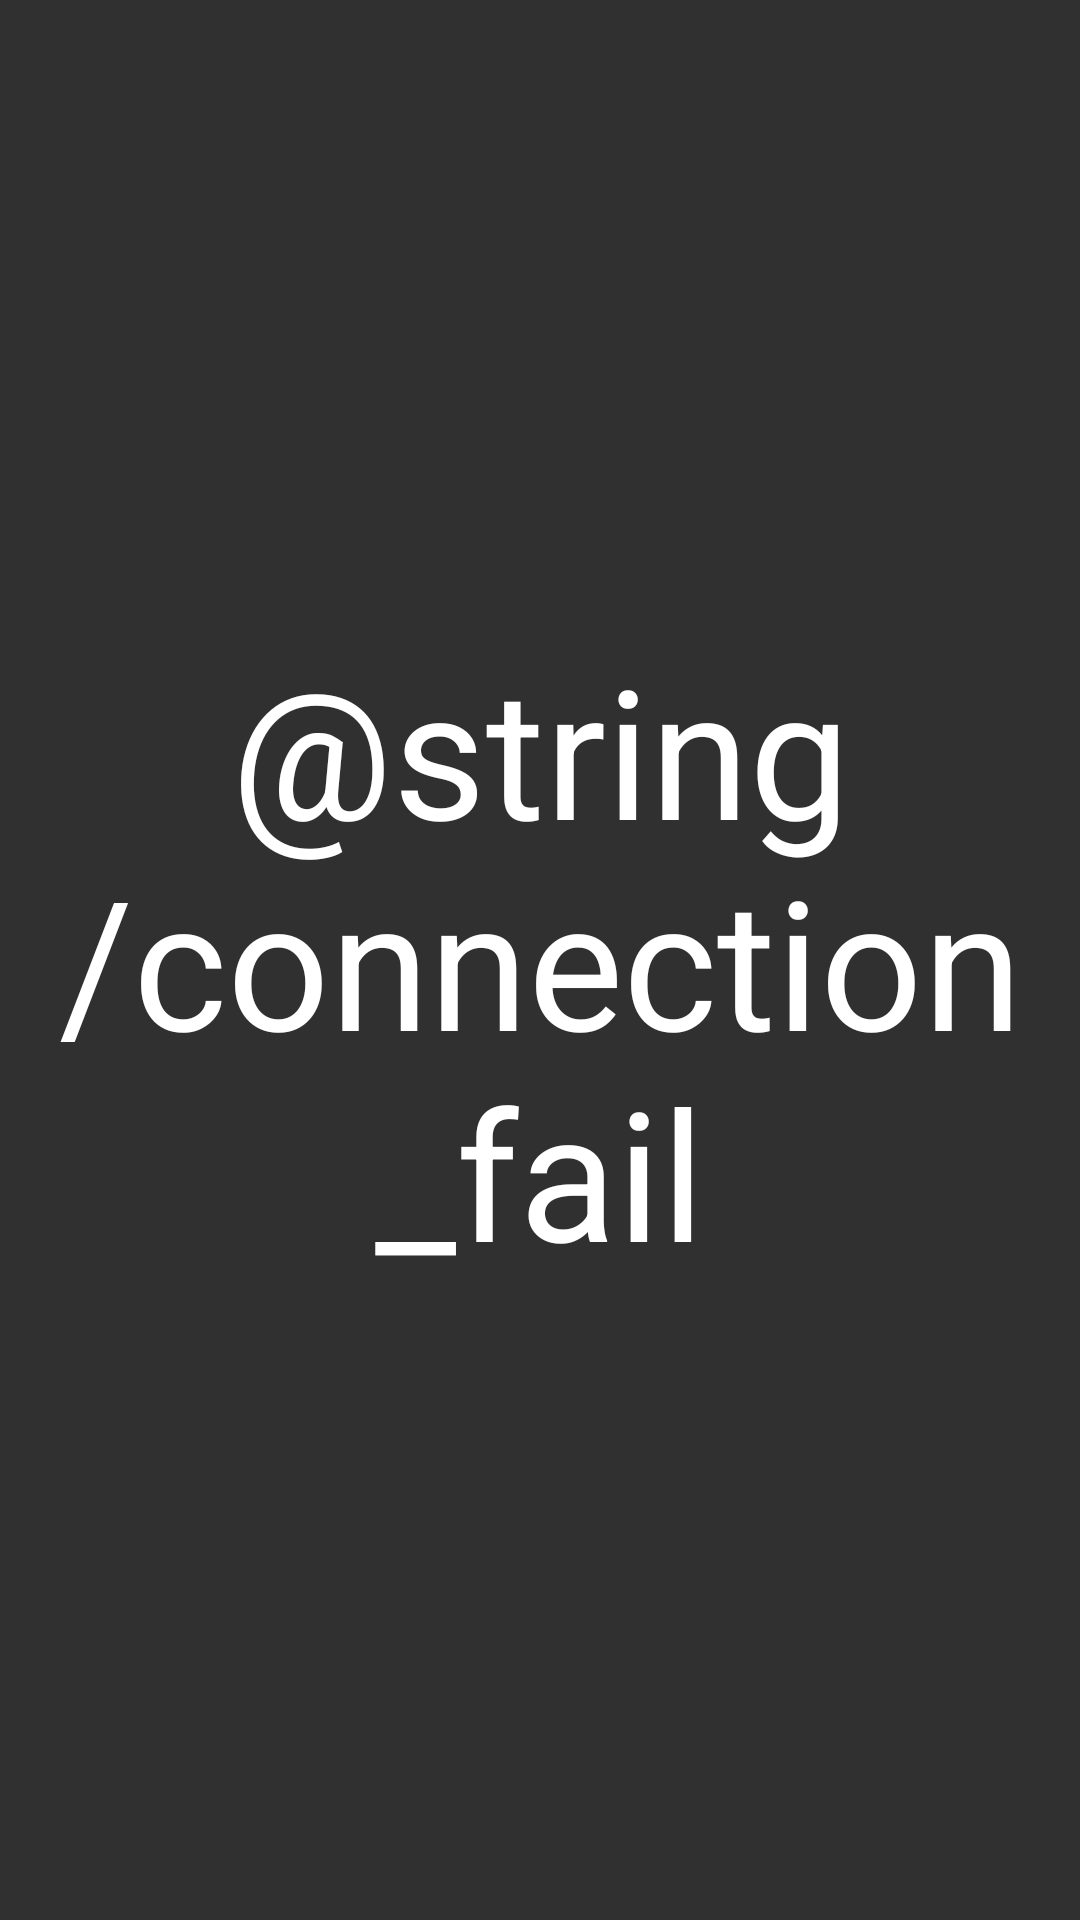

Reconstruct the res/layout file that produces this screen, plus the resources it refers to.
<!-- AndroidManifest.xml: application theme AppTheme -->
<!-- res/layout/activity_hub_failed.xml -->
<?xml version="1.0" encoding="utf-8"?>
<FrameLayout xmlns:android="http://schemas.android.com/apk/res/android"
    android:orientation="vertical" android:layout_width="match_parent"
    android:layout_height="match_parent"
    android:background="@color/colorBackground">

    <TextView
        android:layout_width="wrap_content"
        android:layout_height="wrap_content"
        android:textAppearance="?android:attr/textAppearanceLarge"
        android:text="@string/connection_fail"
        android:id="@+id/textView3"
        android:layout_gravity="center"
        android:textSize="60sp"
        android:textColor="@color/colorTextErrorFaded"
        android:textAlignment="center" />
</FrameLayout>
<!-- resources referenced by this layout -->
<resources>
  <style name="AppTheme" parent="Theme.AppCompat.NoActionBar">
          <item name="android:windowFullscreen">true</item>
      </style>
</resources>
